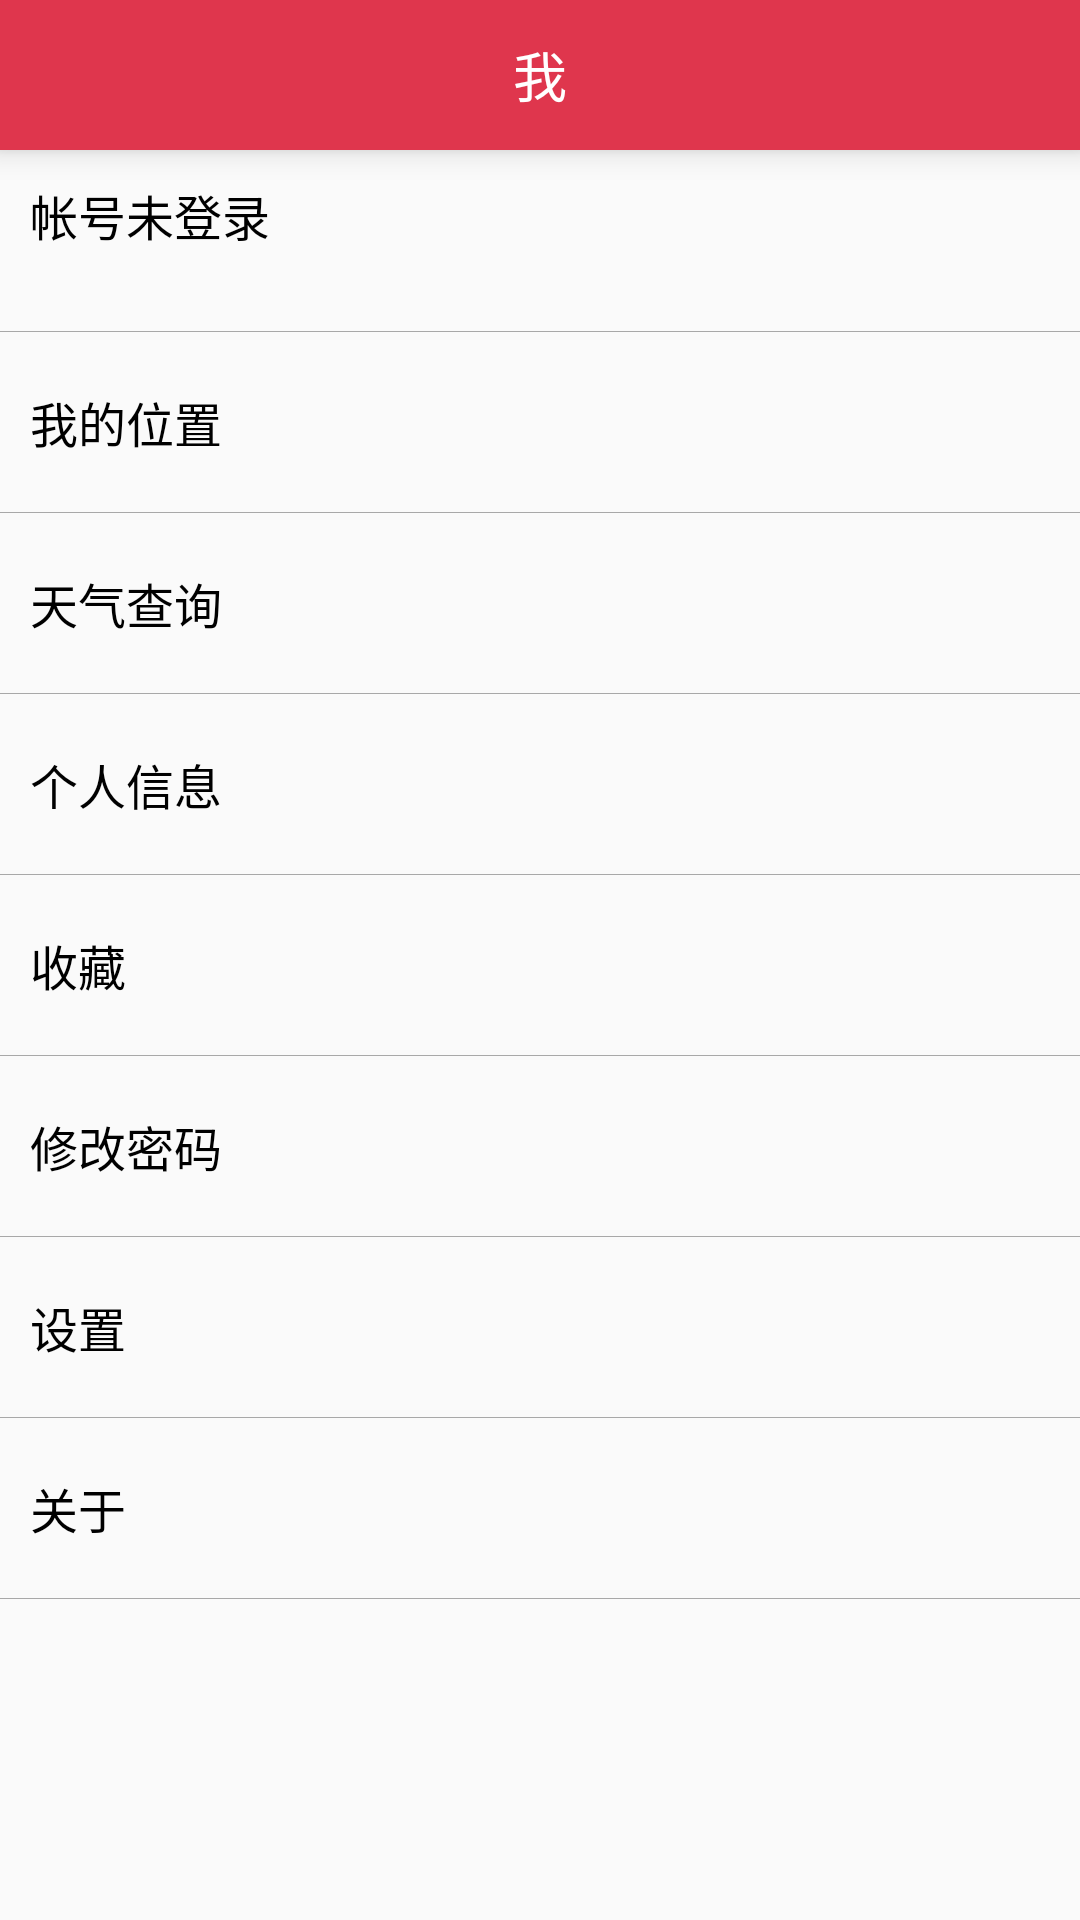

Reconstruct the res/layout file that produces this screen, plus the resources it refers to.
<!-- AndroidManifest.xml: application theme AppTheme -->
<!-- res/layout/activity_mine.xml -->
<?xml version="1.0" encoding="utf-8"?>
<LinearLayout xmlns:android="http://schemas.android.com/apk/res/android"
    android:layout_width="match_parent"
    android:layout_height="match_parent"
    android:orientation="vertical">
    <RelativeLayout
        android:layout_width="fill_parent"
        android:layout_height="50dp"
        android:elevation="6dp"
        android:background="@color/pink_red_toobar">
        <TextView
            android:layout_centerInParent="true"
            android:layout_width="wrap_content"
            android:layout_height="wrap_content"
            android:text="我"
            android:layout_gravity="center"
            android:theme="@style/title_font" />
    </RelativeLayout>
    <ScrollView
        android:layout_width="match_parent"
        android:layout_height="match_parent">
        <LinearLayout
            android:layout_width="match_parent"
            android:layout_height="match_parent"
            android:orientation="vertical">
            <LinearLayout
                android:layout_width="match_parent"
                android:layout_height="wrap_content"
                android:orientation="horizontal"
                android:gravity="bottom">
                <RelativeLayout
                    android:layout_width="match_parent"
                    android:layout_height="wrap_content"
                    android:layout_gravity="center"
                    android:layout_marginLeft="10dp"
                    android:layout_marginTop="8dp"
                    android:layout_marginBottom="4dp">
                    <TextView
                        android:id="@+id/maintab_name"
                        android:layout_width="wrap_content"
                        android:layout_height="wrap_content"
                        android:text="帐号未登录"
                        android:gravity="center_vertical"
                        android:textColor="@color/black"
                        android:textSize="16sp"
                        />
                    <TextView
                        android:id="@+id/maintab_id"
                        android:layout_marginTop="6dp"
                        android:layout_below="@+id/maintab_name"
                        android:layout_width="wrap_content"
                        android:layout_height="wrap_content"
                        android:text=""
                        android:textSize="14sp"
                        android:textColor="@color/gray"
                        />
                </RelativeLayout>
            </LinearLayout>
            <ImageView
                android:layout_width="match_parent"
                android:layout_height="1px"
                android:background="@color/gray"/>
            <TextView
                android:id="@+id/mine_location"
                android:layout_marginLeft="10dp"
                android:layout_width="match_parent"
                android:layout_height="60dp"
                android:gravity="center_vertical"
                android:textColor="@color/black"
                android:textSize="16sp"
                android:text="我的位置"/>


            <ImageView
                android:layout_width="match_parent"
                android:layout_height="1px"
                android:background="@color/gray"/>

            <TextView
                android:id="@+id/mine_weather"
                android:layout_marginLeft="10dp"
                android:layout_width="match_parent"
                android:layout_height="60dp"
                android:gravity="center_vertical"
                android:textColor="@color/black"
                android:textSize="16sp"
                android:text="天气查询"/>
            <ImageView
                android:layout_width="match_parent"
                android:layout_height="1px"
                android:background="@color/gray"/>
            <TextView
                android:id="@+id/mine_personal"
                android:layout_marginLeft="10dp"
                android:layout_width="match_parent"
                android:layout_height="60dp"
                android:gravity="center_vertical"
                android:textColor="@color/black"
                android:textSize="16sp"
                android:text="个人信息"/>
            <ImageView
                android:layout_width="match_parent"
                android:layout_height="1px"
                android:background="@color/gray"/>
            <TextView
                android:id="@+id/mine_collect"
                android:layout_marginLeft="10dp"
                android:layout_width="match_parent"
                android:layout_height="60dp"
                android:gravity="center_vertical"
                android:textColor="@color/black"
                android:textSize="16sp"
                android:text="收藏"/>
            <ImageView
                android:layout_width="match_parent"
                android:layout_height="1px"
                android:background="@color/gray"/>
            <TextView
                android:id="@+id/mine_change"
                android:layout_marginLeft="10dp"
                android:layout_width="match_parent"
                android:layout_height="60dp"
                android:gravity="center_vertical"
                android:textColor="@color/black"
                android:textSize="16sp"
                android:text="修改密码"/>
            <ImageView
                android:layout_width="match_parent"
                android:layout_height="1px"
                android:background="@color/gray"/>
            <TextView
                android:id="@+id/mine_setting"
                android:layout_marginLeft="10dp"
                android:layout_width="match_parent"
                android:layout_height="60dp"
                android:gravity="center_vertical"
                android:textColor="@color/black"
                android:textSize="16sp"
                android:text="设置"/>
            <ImageView
                android:layout_width="match_parent"
                android:layout_height="1px"
                android:background="@color/gray"/>
            <TextView
                android:id="@+id/mine_about"
                android:layout_marginLeft="10dp"
                android:layout_width="match_parent"
                android:layout_height="60dp"
                android:gravity="center_vertical"
                android:textColor="@color/black"
                android:textSize="16sp"
                android:text="关于"/>
            <ImageView
                android:layout_width="match_parent"
                android:layout_height="1px"
                android:background="@color/gray"/>

        </LinearLayout>
    </ScrollView>

</LinearLayout>
<!-- resources referenced by this layout -->
<resources>
  <color name="black">#000000</color>
  <color name="gray">#a8a8a8</color>
  <color name="pink_red_toobar">#df364d</color>
  <style name="title_font">
          <item name="android:textSize">18sp</item>
          
          <item name="android:textColor">@color/white</item>
      </style>
  <style name="AppTheme" parent="Theme.AppCompat.Light.NoActionBar">
          
          <item name="colorPrimary">@color/pink_red_toobar</item>
          <item name="colorPrimaryDark">@color/pink_red_toobar</item>
          <item name="colorAccent">@color/blue_black</item>
      </style>
  <color name="white">#ffffff</color>
  <color name="blue_black">#334146</color>
</resources>
